The GitHub repository maisiehapney/PlantCareApp contains a labelled image folder "dataset" with 10 categories: boston fern, cactus, chinese money plant, dragon tree, jade plant, orchid, peace lily, peacock plant, rubber plant, snake plant. Examples follow, each with its label.

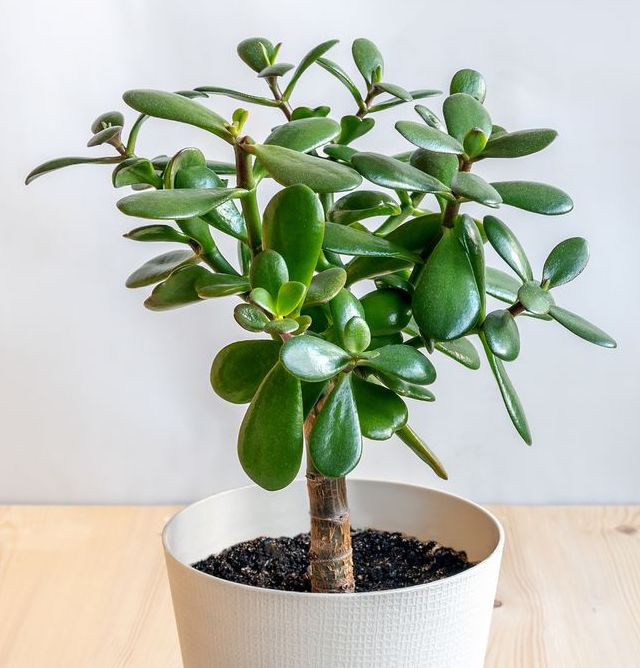
Label: jade plant

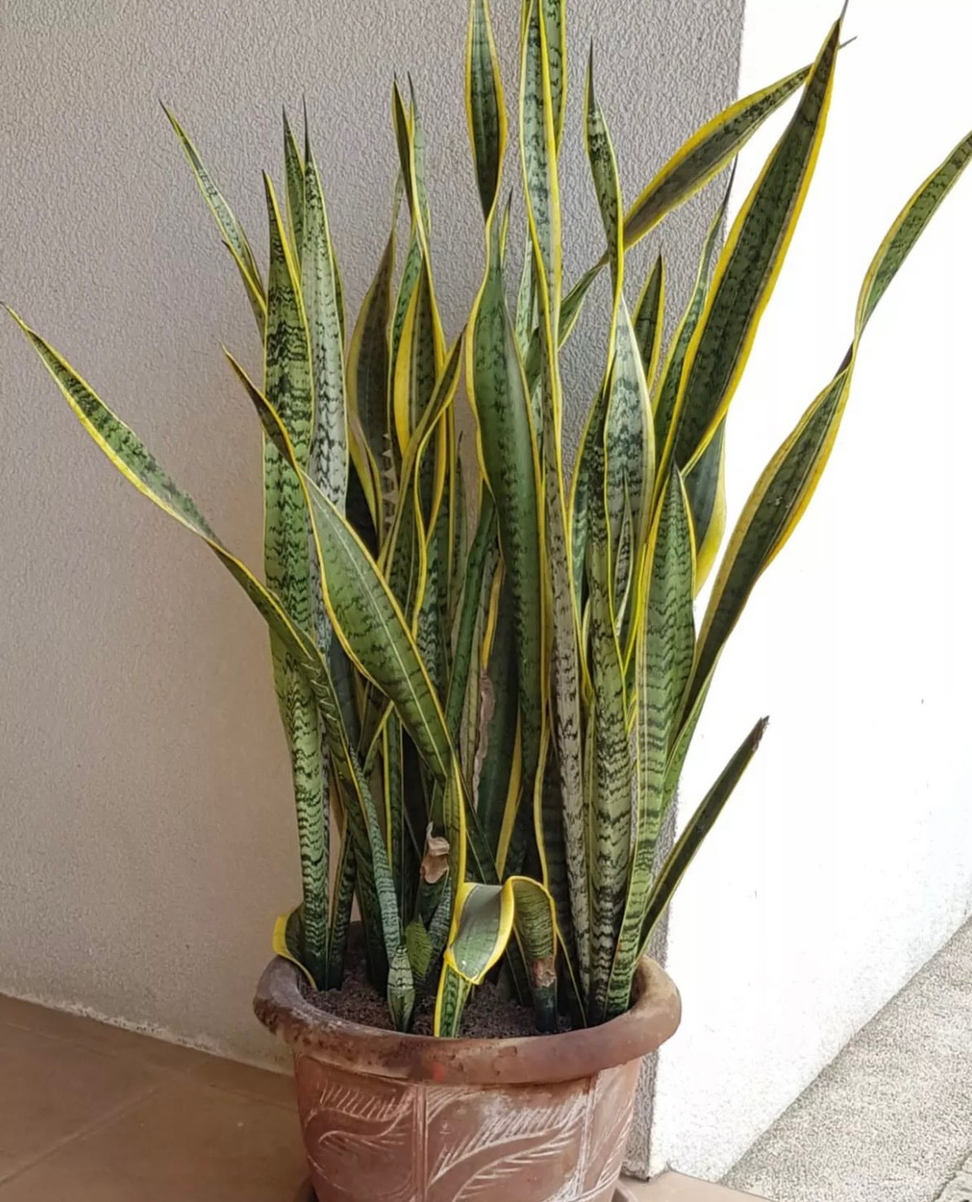
Label: snake plant

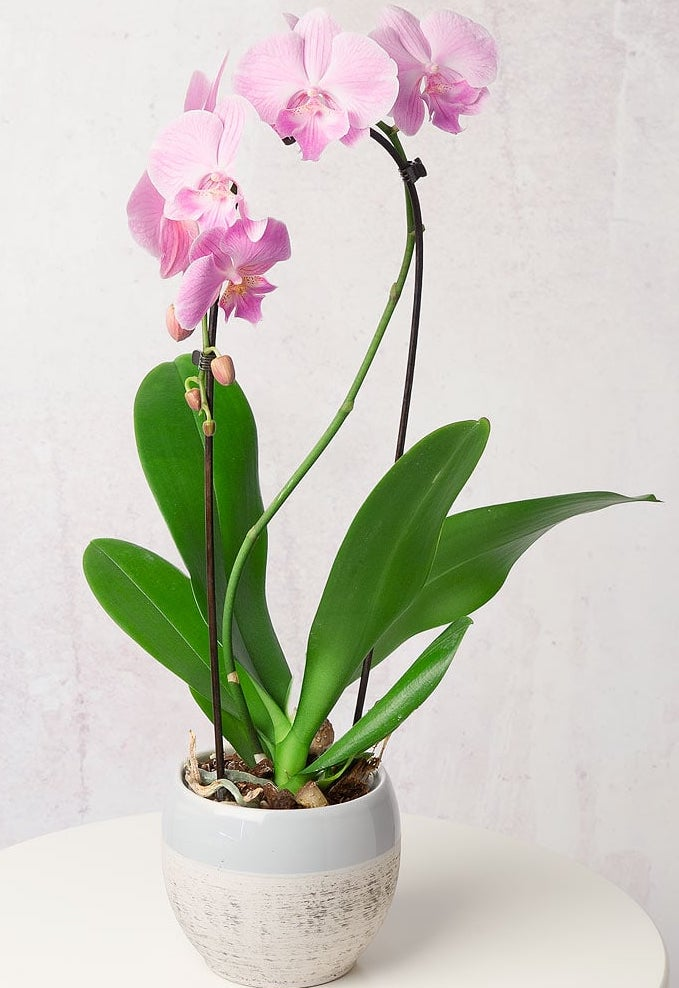
Label: orchid

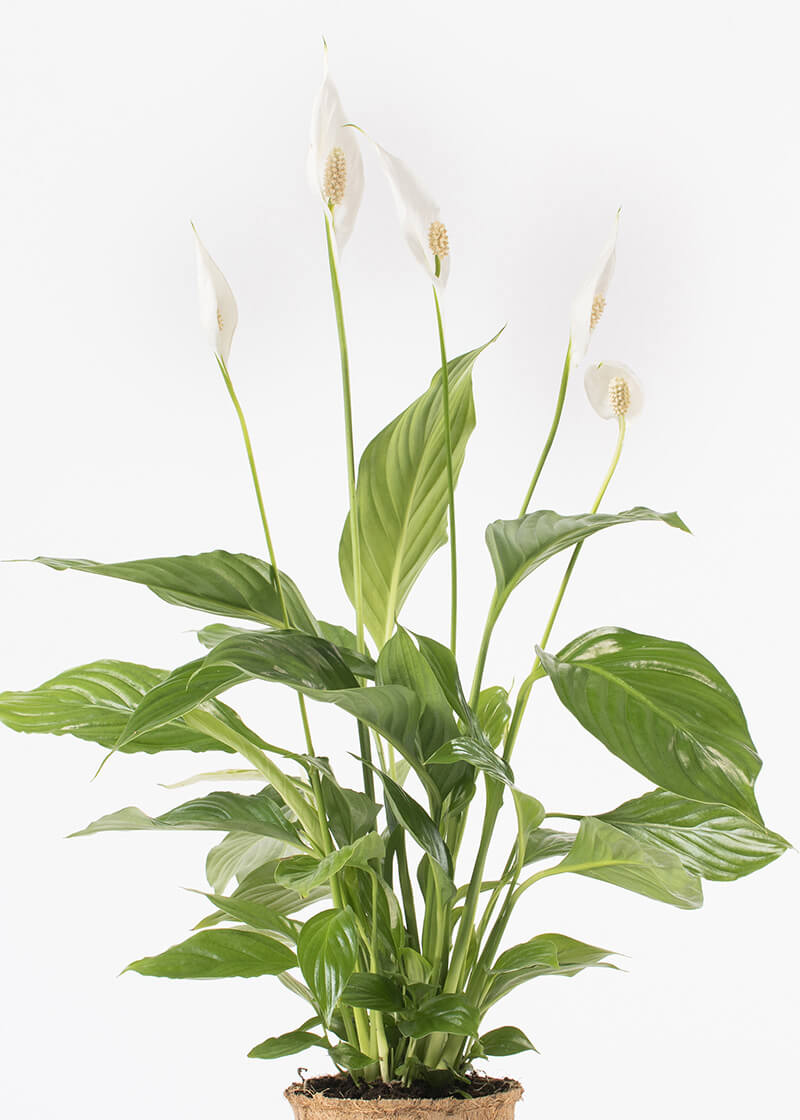
Label: peace lily

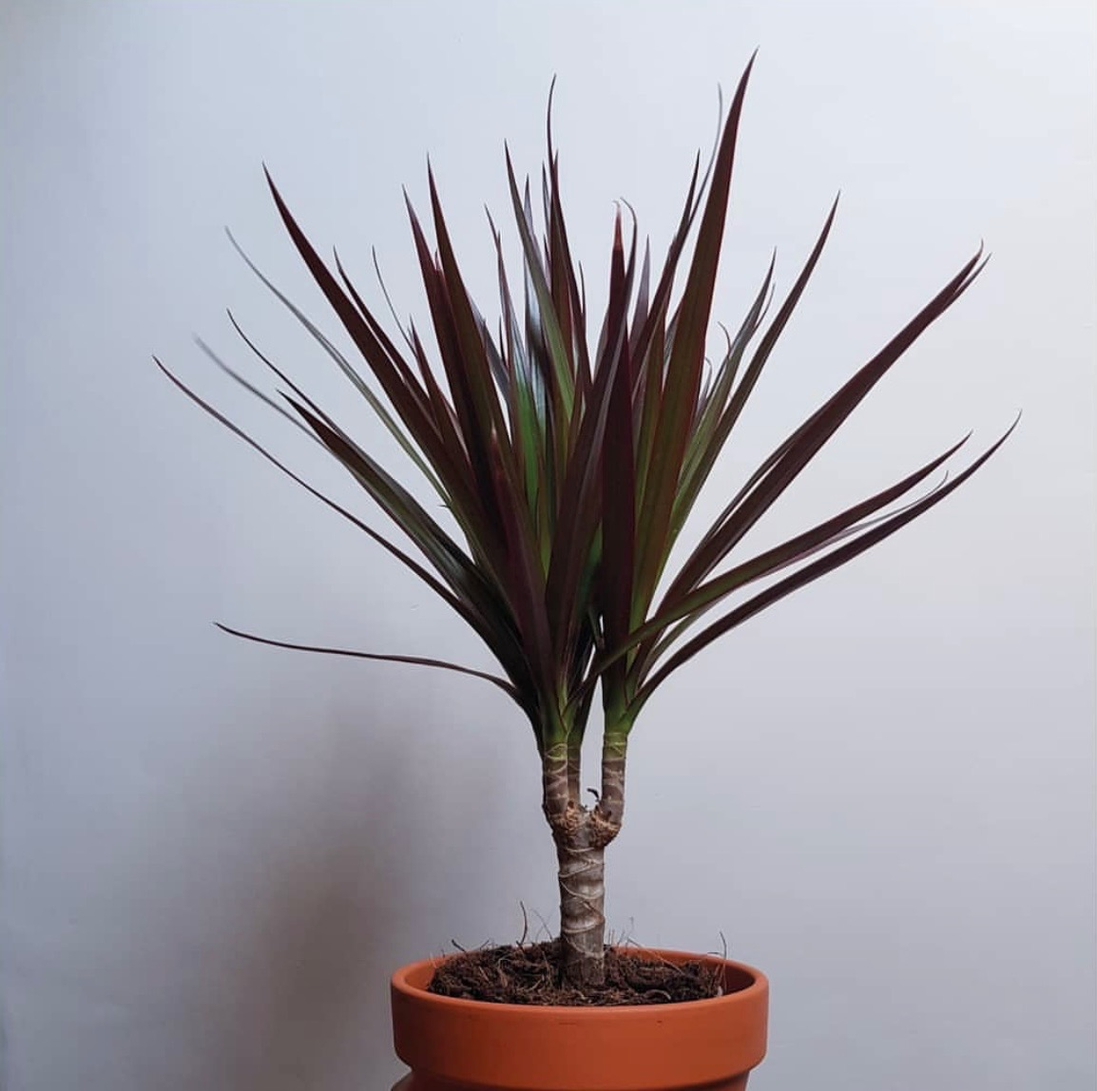
Label: dragon tree

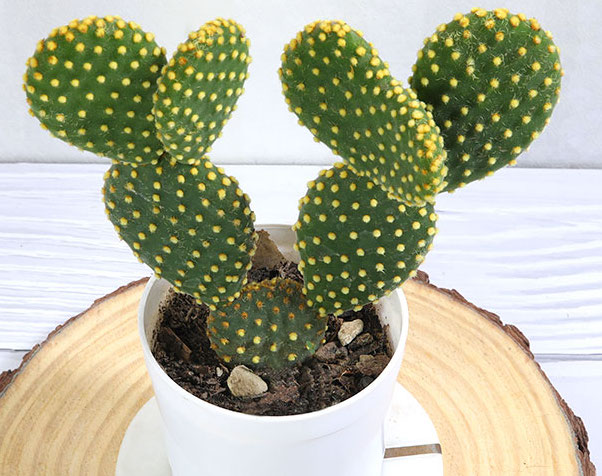
Label: cactus
